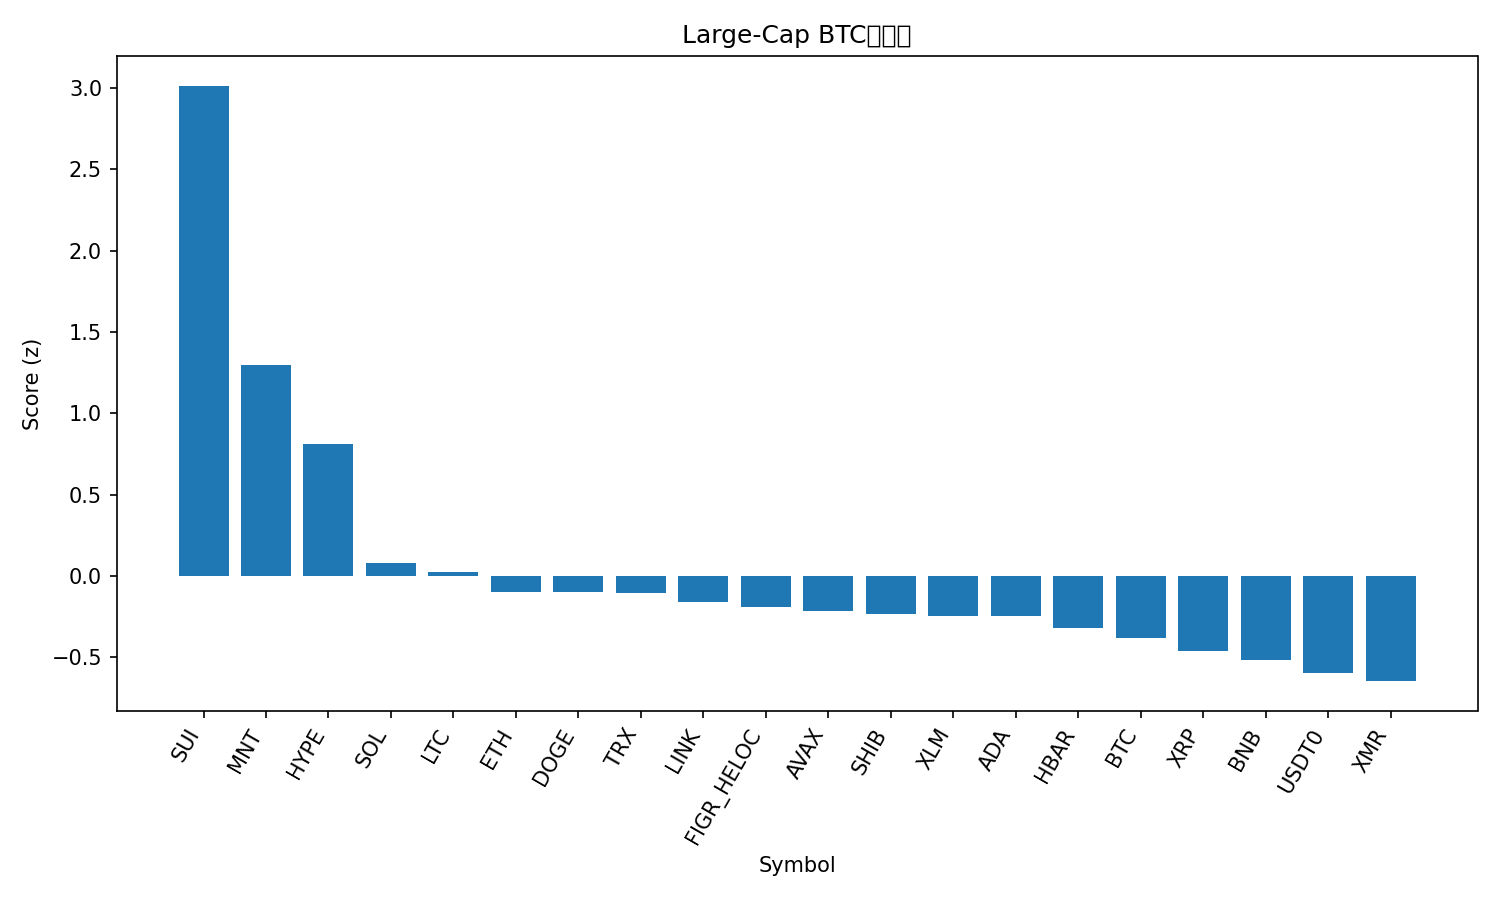

Data behind this chart, as committed beside it:
rank, name, symbol, price_btc, price_usd, pct_1h_btc, pct_24h_btc, pct_7d_btc, market_cap_rank, market_cap_usd, volume_usd, score
1, Sui, SUI, 2.429e-05, 2.62, 3.501, 5.169, 8.715, 21, 9552283777, 865464047, 3.015
2, Mantle, MNT, 1.646e-05, 1.78, 0.1424, 7.382, 9.046, 35, 5782786229, 216945050, 1.297
3, Hyperliquid, HYPE, 0.0003458, 37.32, 0.8427, 3.148, 4.24, 20, 10132189406, 313852250, 0.8104
4, Solana, SOL, 0.001751, 189.1, -0.04715, 1.258, 7.972, 6, 103428928423, 3987170063, 0.08017
5, Litecoin, LTC, 0.0008656, 93.44, 0.2255, 1.593, 1.091, 30, 7140873834, 419885655, 0.0264
6, Ethereum, ETH, 0.03642, 3931, -0.0695, 0.5586, 5.921, 2, 474421003317, 22225270565, -0.09798
7, Dogecoin, DOGE, 1.8e-06, 0.194, -0.6132, 2.69, 6.343, 10, 29400777921, 1556189633, -0.09875
8, TRON, TRX, 2.95e-06, 0.3184, 0.0107, 0.7579, 4.844, 9, 30139712216, 430167070, -0.1053
9, Chainlink, LINK, 0.0001588, 17.14, 0.06841, 0.9034, 1.852, 17, 11946964771, 542182515, -0.1621
10, Figure Heloc, FIGR_HELOC, 9.36e-06, 1.0, 0.0, 0.3893, 4.463, 15, 13083031175, 2000, -0.1927
11, Avalanche, AVAX, 0.0001897, 20.48, 0.1916, 0.5663, 0.04612, 25, 8734266619, 351441064, -0.2154
12, Shiba Inu, SHIB, 9.3101e-11, 1.005e-05, -0.1671, 0.9235, 3.779, 33, 5924817541, 130312018, -0.2316
13, Stellar, XLM, 2.94e-06, 0.3176, 0.2438, -0.1979, 1.83, 19, 10179937729, 153525627, -0.2455
14, Cardano, ADA, 5.97e-06, 0.6445, -0.06672, 0.5455, 3.359, 11, 23564716780, 691906351, -0.2492
15, Hedera, HBAR, 1.56e-06, 0.1679, 0.02665, 0.13, 1.919, 31, 7120394886, 164441779, -0.3215
16, Bitcoin, BTC, 1.0, 107947, 0.0, 0.0, 0.0, 1, 2150351512866, 33509467356, -0.3821
17, XRP, XRP, 2.206e-05, 2.38, -0.1828, -0.1493, 2.78, 5, 142973168796, 2607635895, -0.4605
18, BNB, BNB, 0.01022, 1103, 0.342, -0.556, -5.161, 4, 153573029107, 2314719050, -0.517
19, USDT0, USDT0, 9.26e-06, 1.0, -0.2098, -0.9551, 3.517, 28, 7708442742, 258845973, -0.5957
20, Monero, XMR, 0.0029, 313.2, -0.4619, -0.3531, 3.59, 34, 5776926073, 149265784, -0.6469
21, Bitcoin Cash, BCH, 0.004363, 471.1, 0.2289, -1.3, -6.282, 22, 9395508731, 232467490, -0.7685
